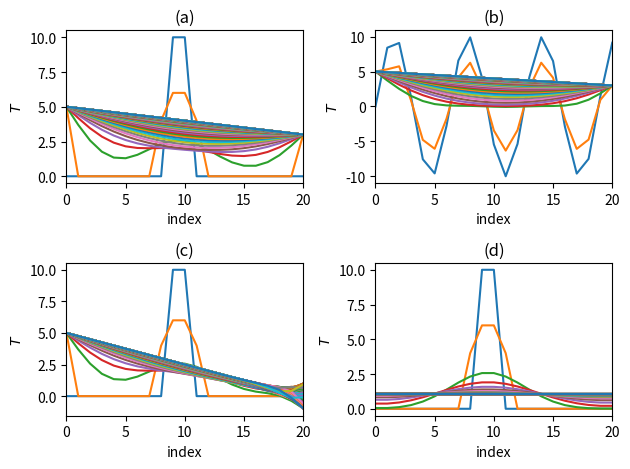

This chart was generated by the following Python code: (Note: this script raises an exception after producing the figure.)
import numpy as np 
import matplotlib.pyplot as plt

# [redacted]

N = 20
t_steps = 1000
delta_t, delta_x = .1, .5
alpha = 1

T0 = np.zeros(N+1)
T0[9:11] = 10

T1 = 10 * np.sin(np.arange(N+1))

initial_conds = (T0, T1, T0, T0)

b1 = (lambda t : 5, lambda t : 3)
b2 = (lambda t : 5, lambda t : np.sin(t/2))
neu = (lambda t : 0, lambda t : 0)

boundaries = (b1, b1, b2, neu)
boundary_types = ("dirichlet", "dirichlet", "dirichlet", "neumann")

fig, axs = plt.subplots(2, 2)
titles = ("(a)", "(b)", "(c)", "(d)")

def diffusion_step(t, T, boundary, boundary_type):
    T_new = np.zeros_like(T)
    
    T_new[1:-1] = T[1:-1] + alpha * delta_t / delta_x**2 * (T[:-2] - 2*T[1:-1] + T[2:])
    
    if boundary_type == "dirichlet":
        T_new[0], T_new[-1] = boundary[0](t), boundary[-1](t)
    elif boundary_type == "neumann":
        T_new[0], T_new[-1] = T_new[1] - delta_x * boundary[0](t), T_new[-2] - delta_x * boundary[1](t)
    
    return T_new

for _j, (ax, title, initial, boundary, boundary_type) in enumerate(zip(np.ravel(axs), titles, initial_conds, boundaries, boundary_types)):

    T = initial
    ax.plot(T, ls = "solid")

    for t in range(t_steps):

        T = diffusion_step(t, T, boundary, boundary_type)

        if t % 10 == 0:
            ax.plot(T, ls = "solid")

    ax.set_xlim(left = 0, right = N)

    ax.set_xlabel("index")
    ax.set_ylabel(r"$T$")

    ax.set_title(title)

fig.tight_layout()
fig.savefig("tema7/ex1.pdf", dpi = 300, bbox_inches = "tight")
